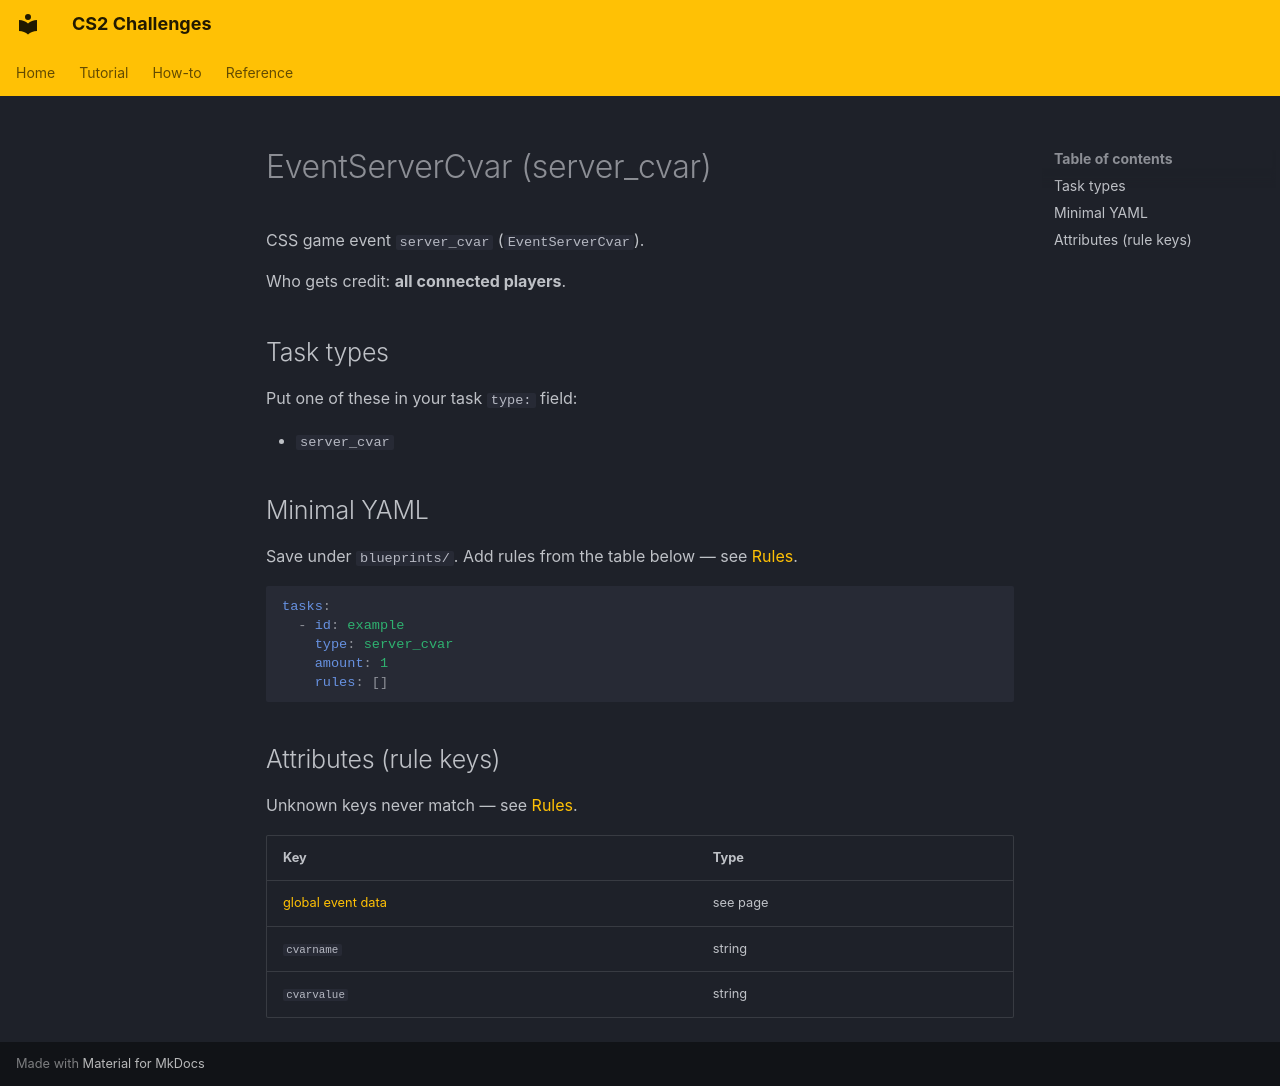

repository: Kandru/cs2-challenges · page: reference/events/EventServerCvar/index.html · generator: mkdocs

# EventServerCvar (server_cvar)

CSS game event `server_cvar` (`EventServerCvar`).

Who gets credit: **all connected players**.

## Task types

Put one of these in your task `type:` field:

- `server_cvar`

## Minimal YAML

Save under `blueprints/`. Add rules from the table below — see [Rules](../rules.md).

```yaml
tasks:
  - id: example
    type: server_cvar
    amount: 1
    rules: []
```

## Attributes (rule keys)

Unknown keys never match — see [Rules](../rules.md).

| Key | Type |
|-----|------|
| [global event data](../../rules/GlobalEventData.md) | see page |
| `cvarname` | string |
| `cvarvalue` | string |
